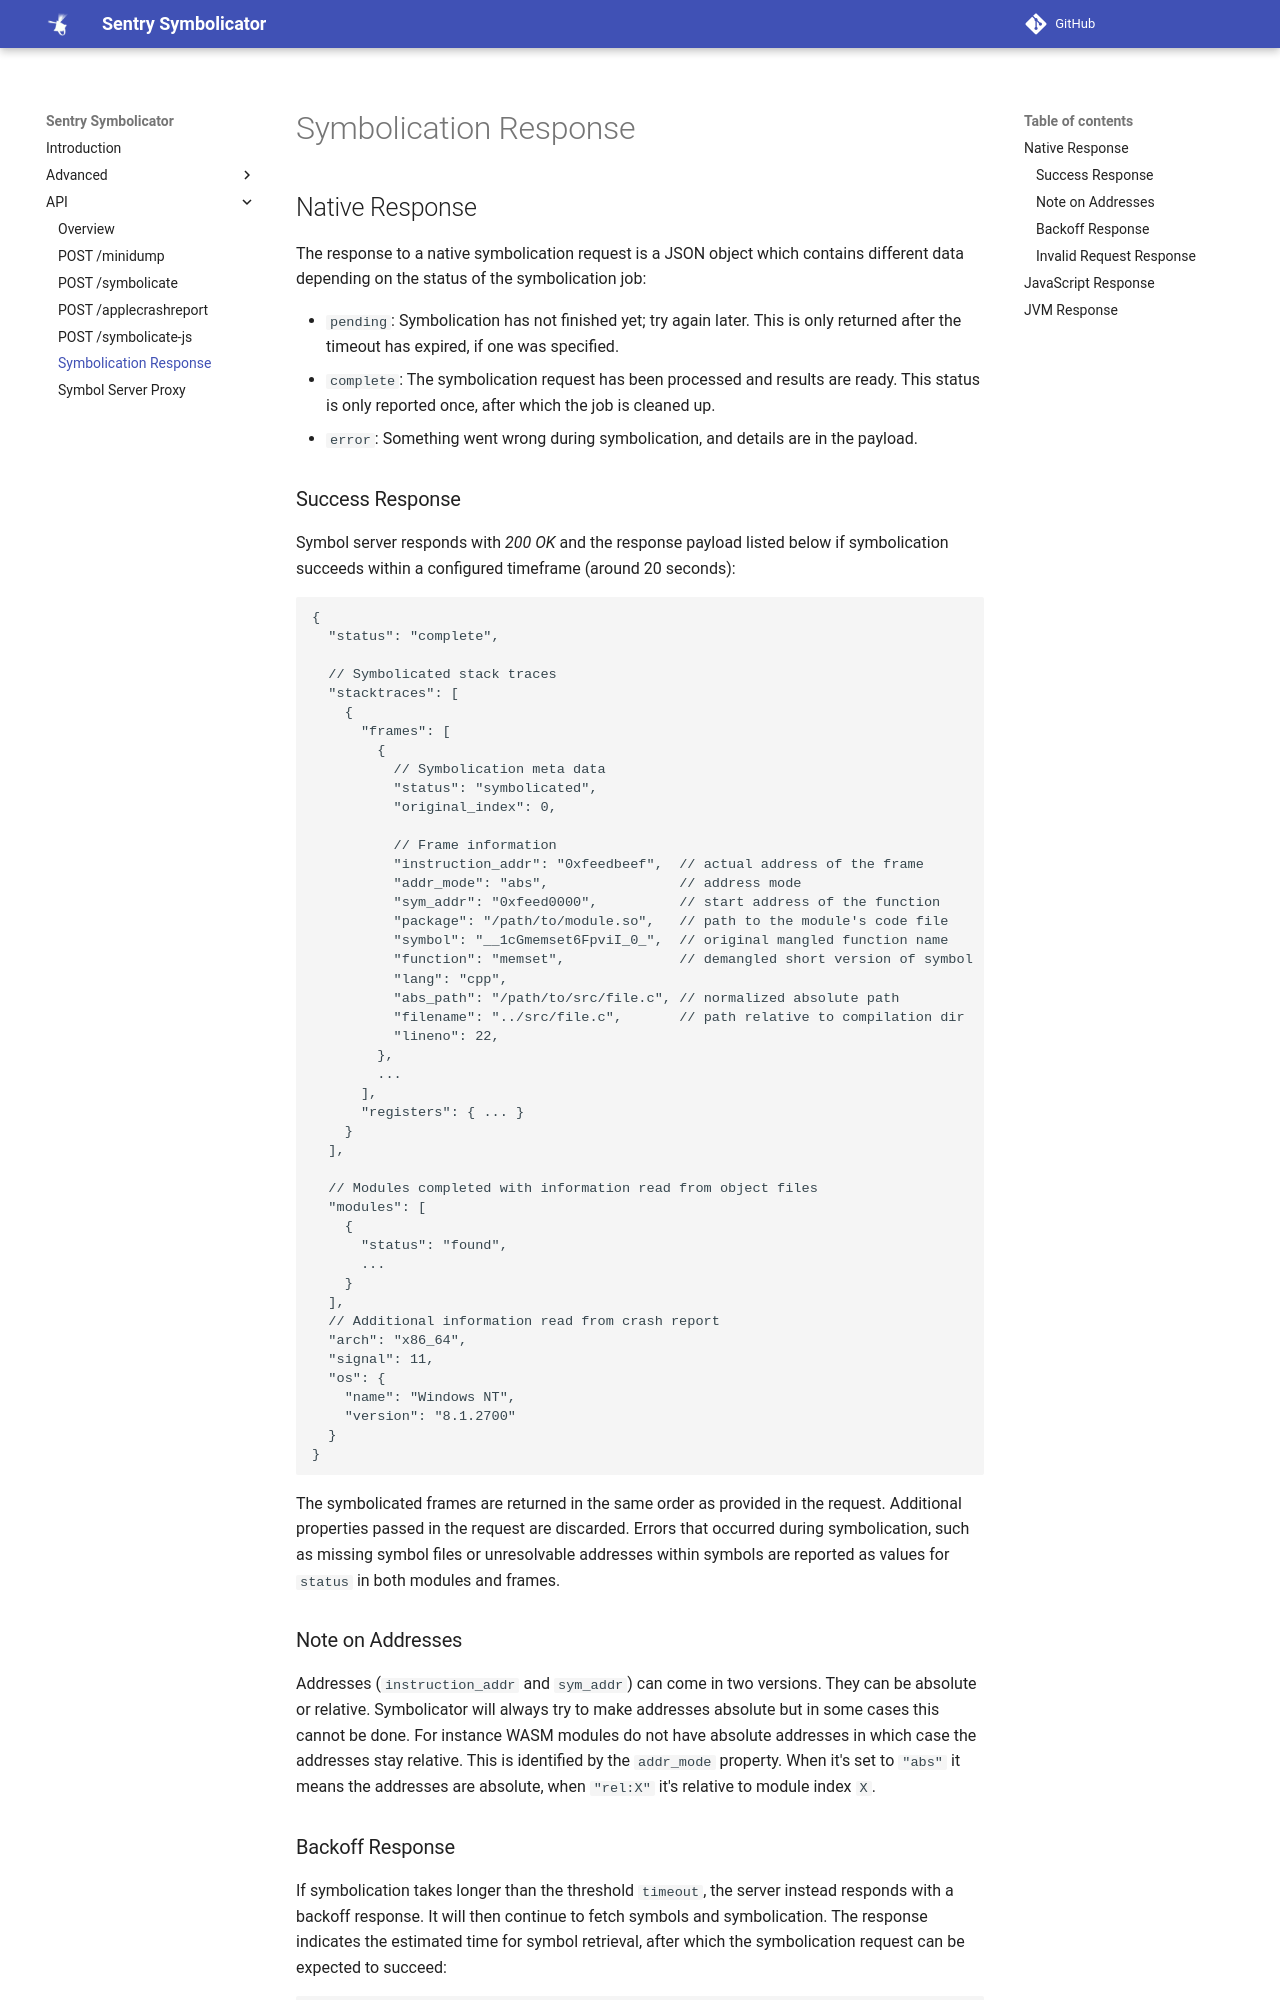

repository: getsentry/symbolicator · page: api/response/index.html · generator: mkdocs

---
title: Symbolication Response
---

# Symbolication Response

## Native Response

The response to a native symbolication request is a JSON object which contains
different data depending on the status of the symbolication job:

- `pending`: Symbolication has not finished yet; try again later. This is only
  returned after the timeout has expired, if one was specified.
- `complete`: The symbolication request has been processed and results are
  ready. This status is only reported once, after which the job is cleaned up.
- `error`: Something went wrong during symbolication, and details are in the
  payload.

### Success Response

Symbol server responds with _200 OK_ and the response payload listed below if
symbolication succeeds within a configured timeframe (around 20 seconds):

```javascript
{
  "status": "complete",

  // Symbolicated stack traces
  "stacktraces": [
    {
      "frames": [
        {
          // Symbolication meta data
          "status": "symbolicated",
          "original_index": 0,

          // Frame information
          "instruction_addr": "0xfeedbeef",  // actual address of the frame
          "addr_mode": "abs",                // address mode
          "sym_addr": "0xfeed0000",          // start address of the function
          "package": "/path/to/module.so",   // path to the module's code file
          "symbol": "__1cGmemset6FpviI_0_",  // original mangled function name
          "function": "memset",              // demangled short version of symbol
          "lang": "cpp",
          "abs_path": "/path/to/src/file.c", // normalized absolute path
          "filename": "../src/file.c",       // path relative to compilation dir
          "lineno": 22,
        },
        ...
      ],
      "registers": { ... }
    }
  ],

  // Modules completed with information read from object files
  "modules": [
    {
      "status": "found",
      ...
    }
  ],
  // Additional information read from crash report
  "arch": "x86_64",
  "signal": 11,
  "os": {
    "name": "Windows NT",
    "version": "8.1.2700"
  }
}
```

The symbolicated frames are returned in the same order as provided in the
request. Additional properties passed in the request are discarded. Errors that
occurred during symbolication, such as missing symbol files or unresolvable
addresses within symbols are reported as values for `status` in both modules and
frames.

### Note on Addresses

Addresses (`instruction_addr` and `sym_addr`) can come in two versions. They
can be absolute or relative. Symbolicator will always try to make addresses
absolute but in some cases this cannot be done. For instance WASM modules do
not have absolute addresses in which case the addresses stay relative. This is
identified by the `addr_mode` property. When it's set to `"abs"` it means
the addresses are absolute, when `"rel:X"` it's relative to module index `X`.
